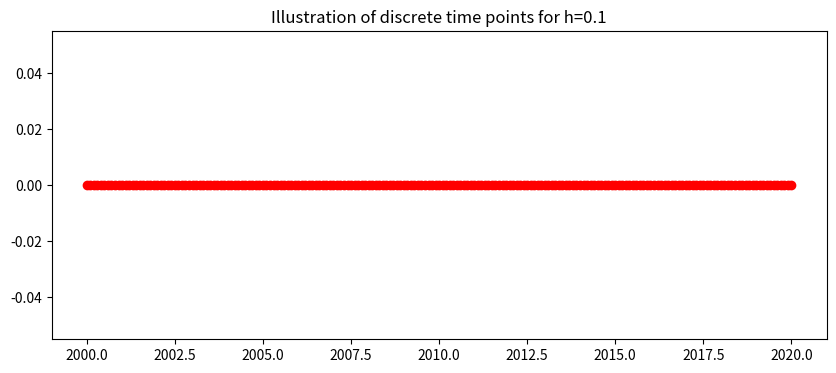
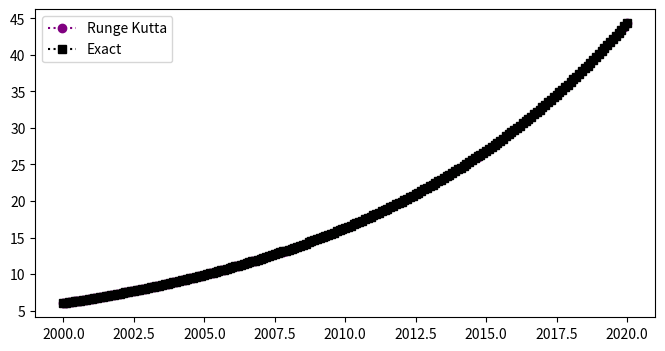
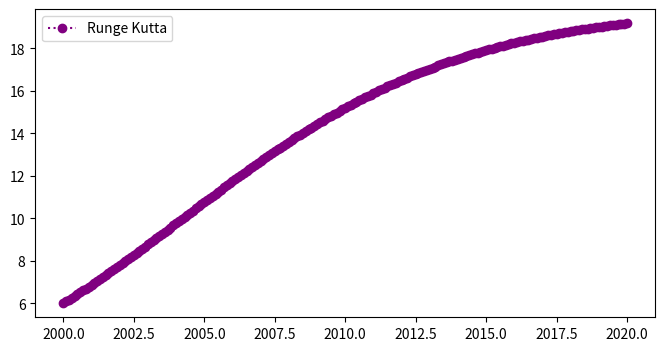

The script that saved these images, in order: (Note: this script raises an exception after producing the figures.)
#!/usr/bin/env python
# coding: utf-8

# <a href="https://colab.research.google.com/<link-removed>" target="_parent"><img src="https://colab.research.google.com/<link-removed>" alt="Open In Colab"/></a>

# # Application of 2nd order Runge Kutta to Populations Equations
# 
# This notebook implements the 2nd Order Runge Kutta method for three different population intial value problems.
# 
# # 2nd Order Runge Kutta
# The general 2nd Order Runge Kutta method for to the first order differential equation
# \begin{equation} y^{'} = f(t,y), \end{equation}
# numerical approximates $y$ the at time point $t_i$ as $w_i$
# with the  formula:
# \begin{equation} w_{i+1}=w_i+\frac{h}{2}\big[k_1+k_2],\end{equation}
# for $i=0,...,N-1$, where 
# \begin{equation}k_1=f(t_i,w_i)\end{equation}
# and
# \begin{equation}k_2=f(t_i+h,w_i+hk_1)\end{equation}
# and $h$ is the stepsize.
# 
# To illustrate the method we will apply it to three intial value problems:
# ## 1. Linear 
# Consider the linear population Differential Equation
# \begin{equation} y^{'}=0.1y, \ \ (2000 \leq t \leq 2020), \end{equation}
# with the initial condition,
# \begin{equation}y(2000)=6.\end{equation}
# 
# ## 2. Non-Linear Population Equation 
# Consider the non-linear population Differential Equation
# \begin{equation} y^{'}=0.2y-0.01y^2, \ \ (2000 \leq t \leq 2020), \end{equation}
# with the initial condition,
# \begin{equation}y(2000)=6.\end{equation}
# 
# ## 3. Non-Linear Population Equation with an oscillation 
# Consider the non-linear population Differential Equation with an oscillation 
# \begin{equation} y^{'}=0.2y-0.01y^2+\sin(2\pi t), \ \ (2000 \leq t \leq 2020), \end{equation}
# with the initial condition,
# \begin{equation}y(2000)=6.\end{equation}

# #### Setting up Libraries

# In[1]:


## Library
import numpy as np
import math 
import pandas as pd
get_ipython().run_line_magic('matplotlib', 'inline')
import matplotlib.pyplot as plt # side-stepping mpl backend
import matplotlib.gridspec as gridspec # subplots
import warnings

warnings.filterwarnings("ignore")


# ## Discrete Interval
# The continuous time $a\leq t \leq b $ is discretised into $N$ points seperated by a constant stepsize
# \begin{equation} h=\frac{b-a}{N}.\end{equation}
# Here the interval is $2000\leq t \leq 2020,$ 
# \begin{equation} h=\frac{2020-2000}{200}=0.1.\end{equation}
# This gives the 201 discrete points:
# \begin{equation} t_0=2000, \ t_1=2000.1, \ ... t_{200}=2020. \end{equation}
# This is generalised to 
# \begin{equation} t_i=2000+i0.1, \ \ \ i=0,1,...,200.\end{equation}
# The plot below shows the discrete time steps:

# In[2]:


N=200
t_end=2020.0
t_start=2000.0
h=((t_end-t_start)/N)
t=np.arange(t_start,t_end+h/2,h)
fig = plt.figure(figsize=(10,4))
plt.plot(t,0*t,'o:',color='red')
plt.title('Illustration of discrete time points for h=%s'%(h))
plt.show()


# # 1. Linear Population Equation
# ## Exact Solution 
# The linear population equation
# \begin{equation}y^{'}=0.1y, \ \ (2000 \leq t \leq 2020), \end{equation}
# with the initial condition,
# \begin{equation}y(2000)=6.\end{equation}
# has a known exact (analytic) solution
# \begin{equation} y=6e^{0.1(t-2000)}. \end{equation}
# 
# ## Specific 2nd Order Runge Kutta 
# To write the specific 2nd Order Runge Kutta method for the linear population equation we need 
# \begin{equation}f(t,y)=0.1y.\end{equation}

# In[3]:


def linfun(t,w):
    ftw=0.1*w
    return ftw


# this gives
# \begin{equation}k_1=f(t_i,w_i)=0.lw_i,\end{equation}
# \begin{equation}k_2=f(t_i+h,w_i+hk_1)=0.1(w_i+hk_1),\end{equation}
# and the difference equation
# \begin{equation}w_{i+1}=w_{i}+\frac{h}{2}(k_1+k_2)\end{equation}
# for $i=0,...,199$, where $w_i$ is the numerical approximation of $y$ at time $t_i$, with step size $h$ and the initial condition
# \begin{equation}w_0=6.\end{equation}

# In[4]:


w=np.zeros(N+1)
w[0]=6.0
## 2nd Order Runge Kutta
for k in range (0,N):
    k1=linfun(t[k],w[k])
    k2=linfun(t[k]+h,w[k]+h*k1)
    w[k+1]=w[k]+h/2*(k1+k2)


# ## Plotting Results

# In[5]:


y=6*np.exp(0.1*(t-2000))
fig = plt.figure(figsize=(8,4))
plt.plot(t,w,'o:',color='purple',label='Runge Kutta')
plt.plot(t,y,'s:',color='black',label='Exact')
plt.legend(loc='best')
plt.show()


# ## Table
# The table below shows the time, the Runge Kutta numerical approximation, $w$,  the exact solution, $y$, and the exact error $|y(t_i)-w_i|$ for the linear population equation:

# In[6]:



d = {'time t_i': t[0:10],    'Runge Kutta':w[0:10],'Exact (y)':y[0:10],'Exact Error':np.abs(np.round(y[0:10]-w[0:10],10))}
df = pd.DataFrame(data=d)
df


# ## 2. Non-Linear Population Equation 
# \begin{equation} y^{'}=0.2y-0.01y^2, \ \ (2000 \leq t \leq 2020), \end{equation}
# with the initial condition,
# \begin{equation}y(2000)=6.\end{equation}
# ## Specific 2nd Order Runge Kutta for the Non-Linear Population Equation
# To write the specific 2nd Order Runge Kutta method we need
# \begin{equation}f(t,y)=0.2y-0.01y^2,\end{equation}
# this gives
# \begin{equation}k_1=f(t_i,w_i)=0.2w_i-0.01w_i^2,\end{equation}
# \begin{equation}k_2=f(t_i+h,w_i+hk_1)=0.2(w_i+hk_1)-0.01(w_i+hk_1)^2,\end{equation}
# and the difference equation
# \begin{equation}w_{i+1}=w_{i}+\frac{h}{2}(k_1+k_2)\end{equation}
# for $i=0,...,199$, where $w_i$ is the numerical approximation of $y$ at time $t_i$, with step size $h$ and the initial condition
# \begin{equation}w_0=6.\end{equation}

# In[7]:


def nonlinfun(t,w):
    ftw=0.2*w-0.01*w*w
    return ftw


# In[8]:


w=np.zeros(N+1)
w[0]=6.0
## 2nd Order Runge Kutta
for k in range (0,N):
    k1=nonlinfun(t[k],w[k])
    k2=nonlinfun(t[k]+h,w[k]+h*k1)
    w[k+1]=w[k]+h/2*(k1+k2)


# ## Results
# The plot below shows the Runge Kutta numerical approximation, $w$ (circles) for the non-linear population equation:

# In[9]:


fig = plt.figure(figsize=(8,4))
plt.plot(t,w,'o:',color='purple',label='Runge Kutta')
plt.legend(loc='best')
plt.show()


# ## Table
# The table below shows the time and the Runge Kutta numerical approximation, $w$,  for the non-linear population equation:

# In[10]:


d = {'time t_i': t[0:10], 
     'Runge Kutta':w[0:10]}
df = pd.DataFrame(data=d)
df


# ## 3. Non-Linear Population Equation with an oscilation 
# \begin{equation} y^{'}=0.2y-0.01y^2+\sin(2\pi t), \ \ (2000 \leq t \leq 2020), \end{equation}
# with the initial condition,
# \begin{equation}y(2000)=6.\end{equation}
# 
# ## Specific 2nd Order Runge Kutta for the Non-Linear Population Equation with an oscilation
# To write the specific 2nd Order Runge Kutta difference equation for the intial value problem we need 
# \begin{equation}f(t,y)=0.2y-0.01y^2+\sin(2\pi t),\end{equation}
# which gives
# \begin{equation}k_1=f(t_i,w_i)=0.2w_i-0.01w_i^2+\sin(2\pi t_i),\end{equation}
# \begin{equation}k_2=f(t_i+h,w_i+hk_1)=0.2(w_i+hk_1)-0.01(w_i+hk_1)^2+\sin(2\pi (t_i+h)),\end{equation}
# and the difference equation
# \begin{equation}w_{i+1}=w_{i}+\frac{h}{2}(k_1+k_2)\end{equation}
# for $i=0,...,199$, where $w_i$ is the numerical approximation of $y$ at time $t_i$, with step size $h$ and the initial condition
# \begin{equation}w_0=6.\end{equation}

# In[11]:


def nonlin_oscfun(t,w):
    ftw=0.2*w-0.01*w*w+np.sin(2*np.math.pi*t)
    return ftw


# In[12]:


w=np.zeros(N+1)
w[0]=6.0
## 2nd Order Runge Kutta
for k in range (0,N):
    k1=nonlin_oscfun(t[k],w[k])
    k2=nonlin_oscfun(t[k]+h,w[k]+h*k1)
    w[k+1]=w[k]+h/2*(k1+k2)


# ## Results
# The plot below shows the 2nd order Runge Kutta numerical approximation, $w$ (circles) for the non-linear population equation:

# In[13]:


fig = plt.figure(figsize=(8,4))
plt.plot(t,w,'o:',color='purple',label='Taylor')
plt.legend(loc='best')
plt.show()


# ## Table
# The table below shows the time and the 2nd order Runge Kutta numerical approximation, $w$,  for the non-linear population equation:

# In[14]:


d = {'time t_i': t[0:10], 
     'Runge Kutta':w[0:10]}
df = pd.DataFrame(data=d)
df


# In[14]:




